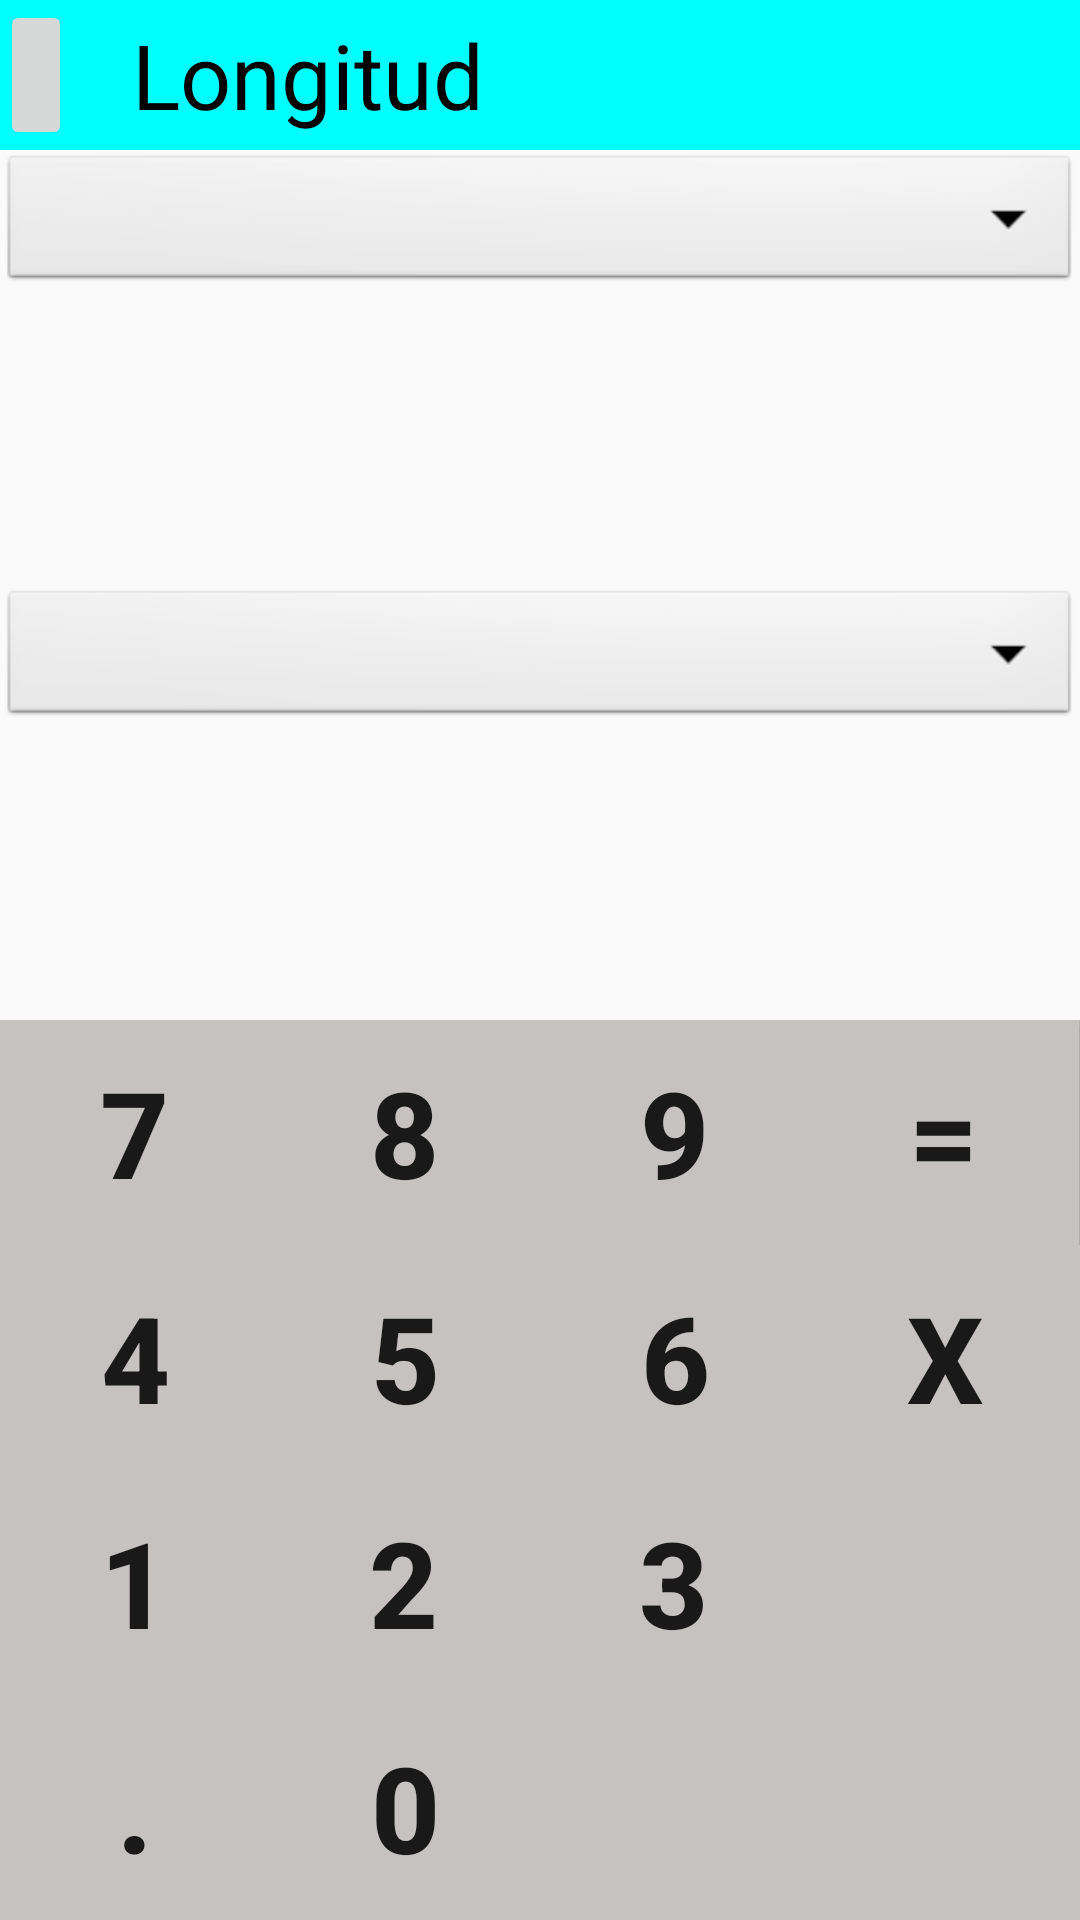

Android layout source for this screen:
<!-- AndroidManifest.xml: application theme AppTheme -->
<!-- res/layout/activity_conversor_3.xml -->
<?xml version="1.0" encoding="utf-8"?>
<FrameLayout xmlns:android="http://schemas.android.com/apk/res/android"
    xmlns:app="http://schemas.android.com/apk/res-auto"
    xmlns:tools="http://schemas.android.com/tools"
    android:layout_width="match_parent"
    android:layout_height="match_parent"
    tools:context=".Conversor_3">

    <LinearLayout xmlns:android="http://schemas.android.com/apk/res/android"
        android:layout_width="fill_parent"
        android:layout_height="fill_parent"
        android:orientation="vertical">


        <LinearLayout
            android:layout_width="fill_parent"
            android:layout_height="99dp"
            android:layout_weight="0.67"
            android:orientation="vertical">

            <LinearLayout
                android:layout_width="match_parent"
                android:layout_height="50dp"

                android:background="#00FFFF">

                <ImageButton
                    android:layout_width="wrap_content"
                    android:layout_height="match_parent"
                    android:layout_marginRight="20dp"
                    android:id="@+id/btn_atras3"
                    android:src="@drawable/ic_atras" />

                <TextView
                    android:layout_width="wrap_content"
                    android:layout_height="match_parent"
                    android:gravity="center"
                    android:text="Longitud"
                    android:textColor="#000"
                    android:textSize="30dp" />

            </LinearLayout>

            <Spinner
                android:id="@+id/lista3"
                android:layout_width="match_parent"
                style="@style/android:Widget.DropDownItem.Spinner"
                android:layout_height="wrap_content"
                android:background="@android:drawable/btn_dropdown"
                android:spinnerMode="dropdown"/>

            <TextView
                android:id="@+id/txtentrada3"
                android:layout_width="fill_parent"
                android:layout_height="wrap_content"
                android:layout_weight="0.50"
                android:gravity="right"
                android:paddingRight="10sp"
                android:paddingTop="5sp"
                android:textSize="15pt"
                android:textStyle="bold" />

            <Spinner
                android:id="@+id/lista33"
                android:layout_width="match_parent"
                style="@style/android:Widget.DropDownItem.Spinner"
                android:layout_height="wrap_content"
                android:background="@android:drawable/btn_dropdown"
                android:spinnerMode="dropdown"/>

            <TextView
                android:id="@+id/txtsalida3"
                android:layout_width="match_parent"
                android:layout_height="wrap_content"
                android:layout_weight="0.50"
                android:gravity="right"
                android:paddingRight="10sp"
                android:paddingTop="5sp"
                android:textSize="15pt"
                android:textStyle="bold" />

        </LinearLayout>

        <LinearLayout
            android:layout_width="fill_parent"
            android:layout_height="75dp"
            android:background="#c6c2c2"
            android:orientation="horizontal">


            <Button
                android:id="@+id/btnsiete3"
                android:layout_width="wrap_content"
                android:layout_height="75dp"
                android:layout_weight="1"
                android:background="#c6c2c2"
                android:text="7"
                android:textSize="40sp"
                android:textStyle="bold" />


            <Button
                android:id="@+id/btnocho3"
                android:layout_width="wrap_content"
                android:layout_height="75dp"
                android:layout_weight="1"
                android:background="#c6c2c2"
                android:text="8"
                android:textSize="40sp"
                android:textStyle="bold" />


            <Button
                android:id="@+id/btnnueve3"
                android:layout_width="wrap_content"
                android:layout_height="75dp"
                android:layout_weight="1"
                android:background="#c6c2c2"
                android:text="9"
                android:textSize="40sp"
                android:textStyle="bold" />


            <Button
                android:id="@+id/btnresultado3"
                android:layout_width="wrap_content"
                android:layout_height="75dp"
                android:layout_weight="1.15"
                android:background="#c6c2c2"
                android:text="="
                android:textSize="40sp"
                android:textStyle="bold" />

        </LinearLayout>

        <LinearLayout
            android:layout_width="fill_parent"
            android:layout_height="75dp"
            android:background="#c6c2c2"
            android:orientation="horizontal">


            <Button
                android:id="@+id/btncuatro3"
                android:layout_width="wrap_content"
                android:layout_height="75dp"
                android:layout_weight="1"
                android:background="#c6c2c2"
                android:text="4"
                android:textSize="40sp"
                android:textStyle="bold" />


            <Button
                android:id="@+id/btncinco3"
                android:layout_width="wrap_content"
                android:layout_height="75dp"
                android:layout_weight="1"
                android:background="#c6c2c2"
                android:text="5"
                android:textSize="40sp"
                android:textStyle="bold" />


            <Button
                android:id="@+id/btnseis3"
                android:layout_width="wrap_content"
                android:layout_height="75dp"
                android:layout_weight="1"
                android:background="#c6c2c2"
                android:text="6"
                android:textSize="40sp"
                android:textStyle="bold" />


            <Button
                android:id="@+id/btnlimpiar3"
                android:layout_width="wrap_content"
                android:layout_height="75dp"
                android:layout_weight=".98"
                android:background="#c6c2c2"
                android:text="x"
                android:textSize="40sp"
                android:textStyle="bold" />

        </LinearLayout>

        <LinearLayout
            android:layout_width="fill_parent"
            android:layout_height="75dp"
            android:background="#c6c2c2"
            android:orientation="horizontal">


            <Button
                android:id="@+id/btnuno3"
                android:layout_width="wrap_content"
                android:layout_height="75dp"
                android:layout_weight="1"
                android:background="#c6c2c2"
                android:text="1"
                android:textSize="40sp"
                android:textStyle="bold" />


            <Button
                android:id="@+id/btndos3"
                android:layout_width="wrap_content"
                android:layout_height="75dp"
                android:layout_weight="1"
                android:background="#c6c2c2"
                android:text="2"
                android:textSize="40sp"
                android:textStyle="bold" />


            <Button
                android:id="@+id/btntres3"
                android:layout_width="wrap_content"
                android:layout_height="75dp"
                android:layout_weight="1"
                android:background="#c6c2c2"
                android:text="3"
                android:textSize="40sp"
                android:textStyle="bold" />


            <Button
                android:id="@+id/btnSubtract3"
                android:layout_width="wrap_content"
                android:layout_height="75dp"
                android:layout_weight="1.27"
                android:background="#c6c2c2"
                android:text=""
                android:textSize="40sp"
                android:textStyle="bold" />

        </LinearLayout>

        <LinearLayout
            android:layout_width="fill_parent"
            android:layout_height="75dp"
            android:background="#c6c2c2"
            android:orientation="horizontal">


            <Button
                android:id="@+id/btnpunto3"
                android:layout_width="wrap_content"
                android:layout_height="75dp"
                android:layout_weight="1.22"
                android:background="#c6c2c2"
                android:text="."
                android:textSize="40sp"
                android:textStyle="bold" />


            <Button
                android:id="@+id/btncero3"
                android:layout_width="wrap_content"
                android:layout_height="75dp"
                android:layout_weight=".98"
                android:background="#c6c2c2"
                android:text="0"
                android:textSize="40sp"
                android:textStyle="bold" />


            <Button
                android:id="@+id/btnEquals3"
                android:layout_width="wrap_content"
                android:layout_height="75dp"
                android:layout_weight=".95"
                android:background="#c6c2c2"
                android:text=""
                android:textSize="40sp"
                android:textStyle="bold" />


            <Button
                android:id="@+id/btnAdd3"
                android:layout_width="wrap_content"
                android:layout_height="75dp"
                android:layout_weight=".93"
                android:background="#c6c2c2"
                android:text=""
                android:textSize="40sp"
                android:textStyle="bold" />

        </LinearLayout>

    </LinearLayout>

</FrameLayout>
<!-- resources referenced by this layout -->
<resources>
  <style name="AppTheme" parent="Theme.AppCompat.Light.NoActionBar">
          
          <item name="colorPrimary">@color/colorPrimary</item>
          <item name="colorPrimaryDark">@color/colorPrimaryDark</item>
          <item name="colorAccent">@color/colorAccent</item>
      </style>
  <color name="colorPrimary">#58dc74</color>
  <color name="colorPrimaryDark">#00FFFF</color>
  <color name="colorAccent">#FF4081</color>
</resources>
